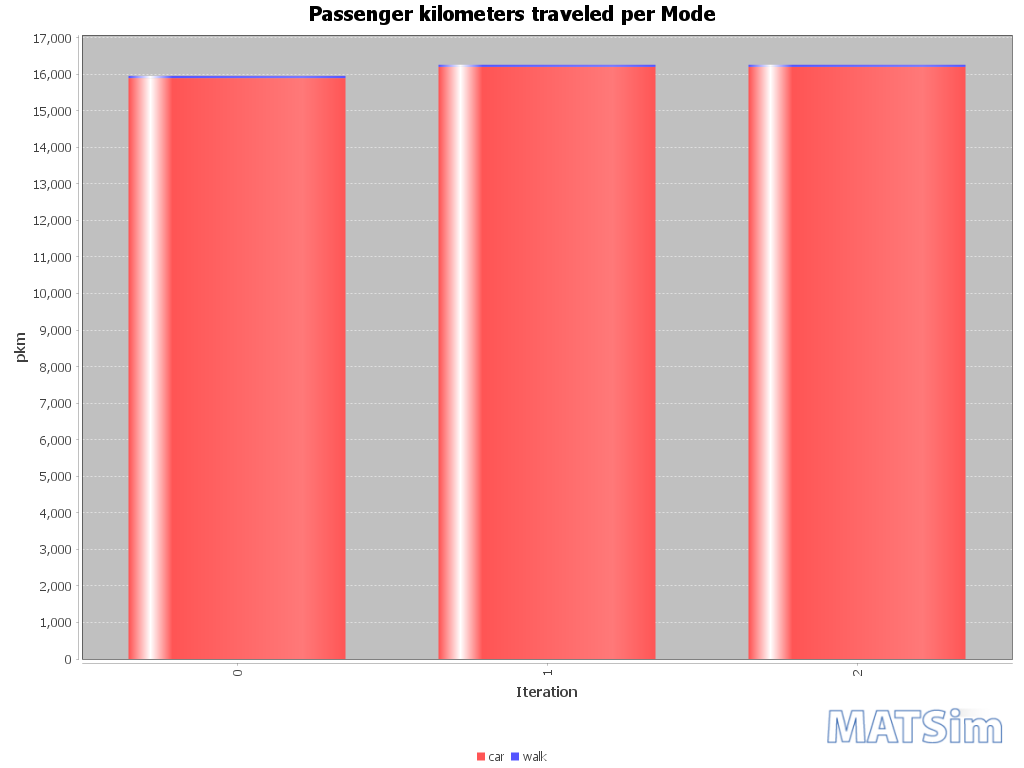

Source data for this figure (header and first rows):
Iteration; car; walk
0; 15891; 60
1; 16198; 60
2; 16198; 60
